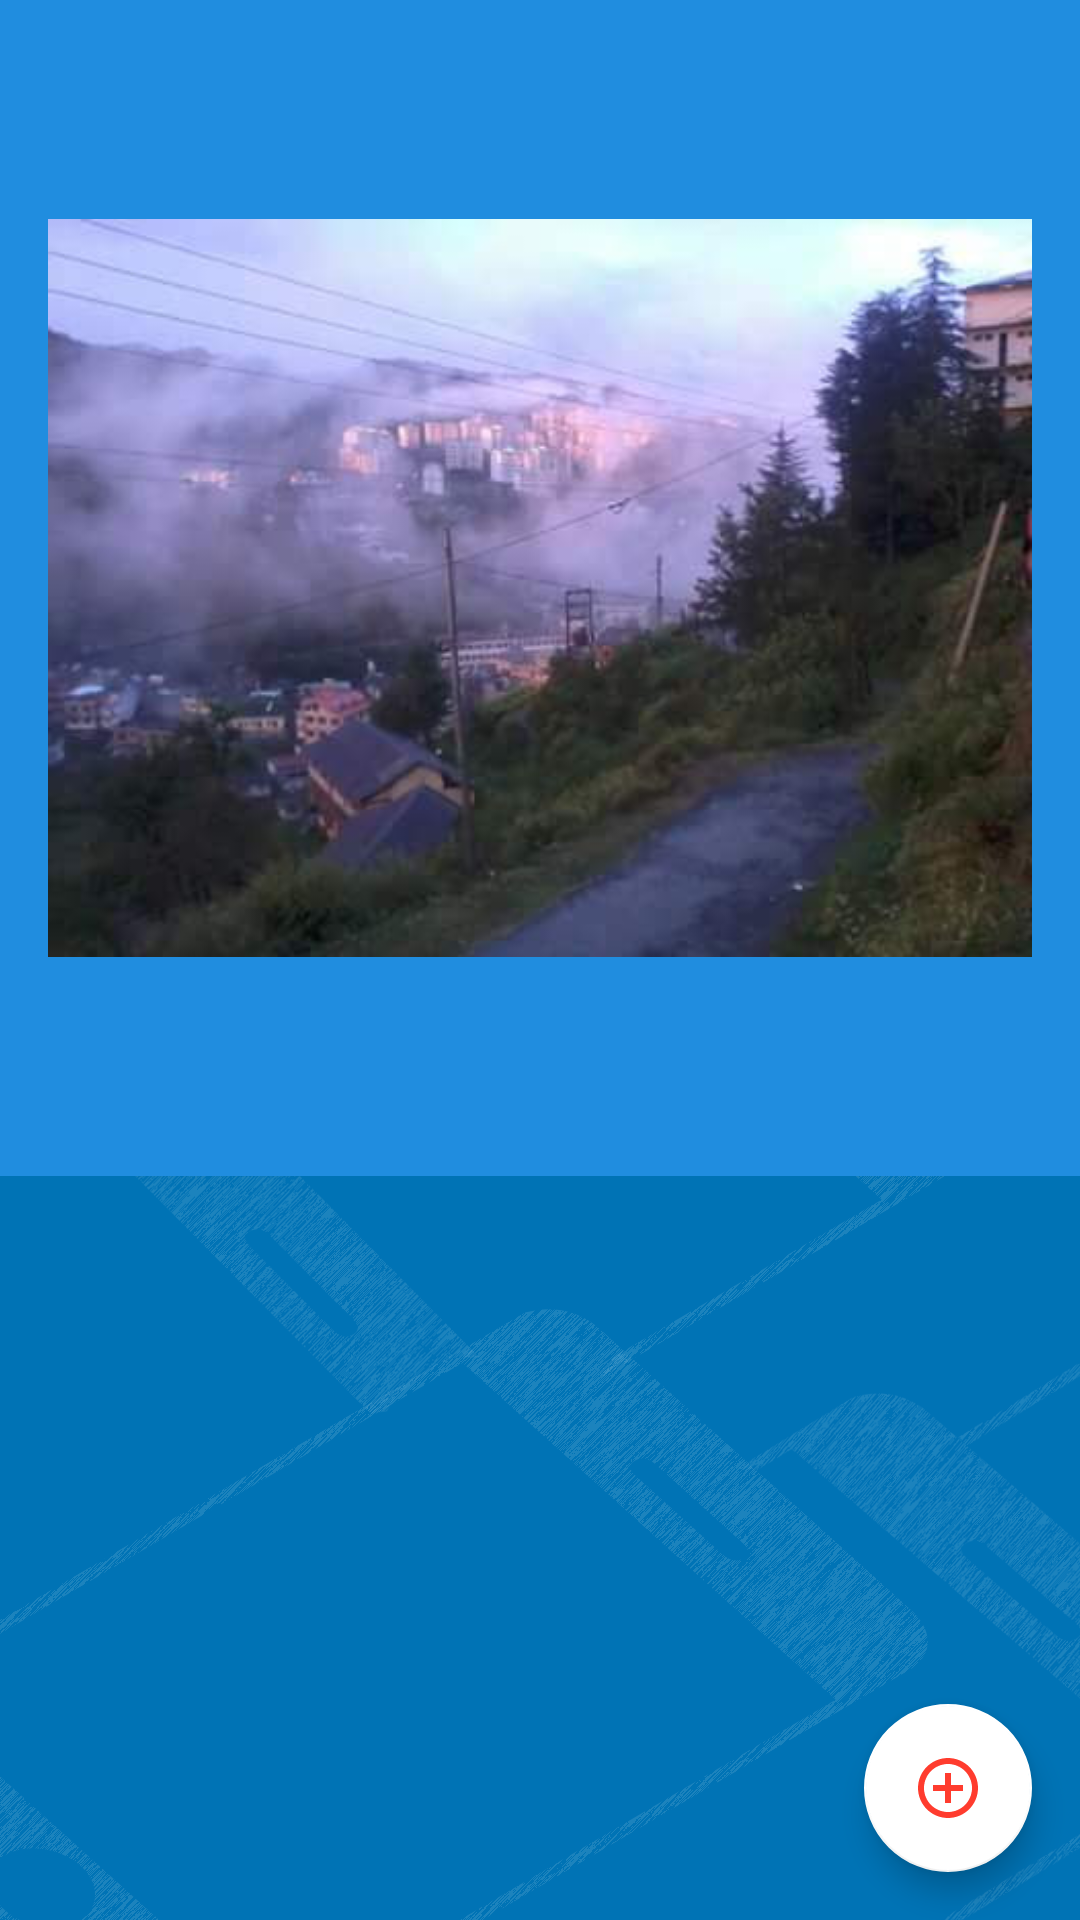

Produce the Android XML layout that renders to this screen, including the resource entries it uses.
<!-- AndroidManifest.xml: application theme AppTheme -->
<!-- res/layout/activity_coordinator.xml -->
<?xml version="1.0" encoding="utf-8"?>
<android.support.design.widget.CoordinatorLayout xmlns:android="http://schemas.android.com/apk/res/android"
    xmlns:app="http://schemas.android.com/apk/res-auto"
    xmlns:tools="http://schemas.android.com/tools"
    android:layout_width="match_parent"
    android:layout_height="match_parent"
    android:fitsSystemWindows="true"
    tools:context=".CoordinatorActivity"
    android:id="@+id/coordinatorLayout"
    android:background="@drawable/background">

    <android.support.design.widget.AppBarLayout
        android:id="@+id/app_bar_layout"
        android:layout_width="match_parent"
        android:layout_height="wrap_content"
        android:fitsSystemWindows="true"
        android:theme="@style/ThemeOverlay.AppCompat.Dark.ActionBar">

        <android.support.design.widget.CollapsingToolbarLayout
            android:id="@+id/collapsing_toolbar"
            android:layout_width="match_parent"
            android:layout_height="match_parent"
            android:fitsSystemWindows="true"
            app:contentScrim="?attr/colorPrimary"
            app:expandedTitleMarginEnd="64dp"
            app:expandedTitleMarginStart="48dp"
            app:layout_scrollFlags="scroll|exitUntilCollapsed">

            <ImageView
                android:id="@+id/image"
                android:layout_width="match_parent"
                android:layout_height="wrap_content"
                android:src="@drawable/back_fb"
                android:padding="16dp"/>

            <android.support.v7.widget.Toolbar
                android:id="@+id/toolbar"
                android:layout_width="match_parent"
                android:layout_height="?attr/actionBarSize"
                app:layout_collapseMode="pin"
                app:popupTheme="@style/ThemeOverlay.AppCompat.Light" />

        </android.support.design.widget.CollapsingToolbarLayout>

    </android.support.design.widget.AppBarLayout>

    <android.support.design.widget.FloatingActionButton
        android:id="@+id/fab"
        android:layout_width="wrap_content"
        android:layout_height="wrap_content"
        android:layout_gravity="bottom|right"
        android:layout_margin="16dp"
        android:layout_marginBottom="@dimen/bottom_ellipsis_height"
        android:layout_marginRight="@dimen/bottom_ellipsis_height"
        android:src="@drawable/ic_fab_add"/>


</android.support.design.widget.CoordinatorLayout>
<!-- resources referenced by this layout -->
<resources>
  <!-- drawable back_fb: jpg bitmap (drawable, 27499 bytes) -->
  <!-- drawable background: png bitmap (drawable-hdpi, 395814 bytes) -->
  <!-- drawable ic_fab_add (drawable) -->
  <vector android:height="24dp" android:tint="#FF3C2E"
      android:viewportHeight="24.0" android:viewportWidth="24.0"
      android:width="24dp" xmlns:android="http://schemas.android.com/apk/res/android">
      <path android:fillColor="#FF000000" android:pathData="M13,7h-2v4L7,11v2h4v4h2v-4h4v-2h-4L13,7zM12,2C6.48,2 2,6.48 2,12s4.48,10 10,10 10,-4.48 10,-10S17.52,2 12,2zM12,20c-4.41,0 -8,-3.59 -8,-8s3.59,-8 8,-8 8,3.59 8,8 -3.59,8 -8,8z"/>
  </vector>
  <style name="AppTheme" parent="Theme.AppCompat.Light.NoActionBar">
          
          <item name="colorPrimary">@color/colorPrimary</item>
          <item name="colorPrimaryDark">@color/colorPrimaryDark</item>
          <item name="colorAccent">@color/colorAccent</item>
      </style>
  <color name="colorPrimary">#208ddf</color>
  <color name="colorPrimaryDark">#157ece</color>
  <color name="colorAccent">#ffffff</color>
</resources>
